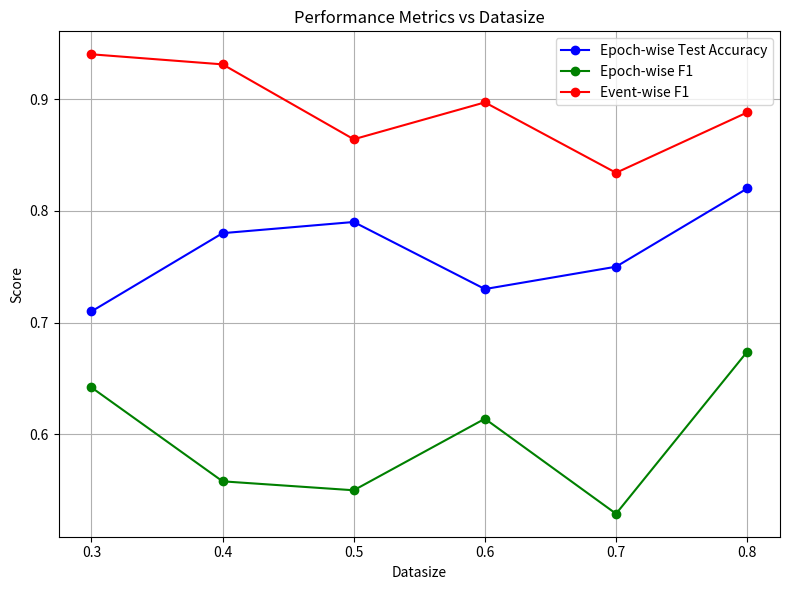

The matplotlib source for this figure:
# import matplotlib.pyplot as plt
# import numpy as np
# from scipy.interpolate import make_interp_spline

# # Your data
# datasize = np.array([0.6, 0.4, 0.3, 0.5, 0.2])
# epoch_wise_test_acc = np.array([0.82, 0.77, 0.74, 0.77, 0.44])
# epoch_wise_f1 = np.array([0.64, 0.602, 0.629, 0.674, 0.249])
# event_wise_f1 = np.array([0.925, 0.868, 0.935, 0.912, 0.8])

# # Sort by datasize (to make the line smooth and correct)
# sorted_indices = np.argsort(datasize)
# datasize = datasize[sorted_indices]
# epoch_wise_test_acc = epoch_wise_test_acc[sorted_indices]
# epoch_wise_f1 = epoch_wise_f1[sorted_indices]
# event_wise_f1 = event_wise_f1[sorted_indices]

# # Smooth interpolation
# xnew = np.linspace(datasize.min(), datasize.max(), 300)

# spl1 = make_interp_spline(datasize, epoch_wise_test_acc, k=2)
# spl2 = make_interp_spline(datasize, epoch_wise_f1, k=2)
# spl3 = make_interp_spline(datasize, event_wise_f1, k=2)

# plt.figure(figsize=(8, 6))
# plt.plot(xnew, spl1(xnew), label='Epoch-wise Test Accuracy', color='blue')
# plt.plot(xnew, spl2(xnew), label='Epoch-wise F1', color='green')
# plt.plot(xnew, spl3(xnew), label='Event-wise F1', color='red')

# plt.scatter(datasize, epoch_wise_test_acc, color='blue')
# plt.scatter(datasize, epoch_wise_f1, color='green')
# plt.scatter(datasize, event_wise_f1, color='red')

# plt.xlabel('Datasize')
# plt.ylabel('Score')
# plt.title('Performance Metrics vs Datasize')
# plt.legend()
# plt.grid(True)
# plt.tight_layout()
# plt.show()

import matplotlib.pyplot as plt
import numpy as np

# Your data
# datasize = np.array([0.6, 0.4, 0.3, 0.5, 0.2])
# epoch_wise_test_acc = np.array([0.82, 0.77, 0.74, 0.77, 0.44])
# epoch_wise_f1 = np.array([0.64, 0.602, 0.629, 0.674, 0.249])
# event_wise_f1 = np.array([0.925, 0.868, 0.935, 0.912, 0.8])
datasize = np.array([0.3, 0.4, 0.6, 0.7, 0.5, 0.8])
epoch_wise_test_acc = np.array([0.71, 0.78, 0.73, 0.75, 0.79, 0.82])
epoch_wise_f1 = np.array([0.642, 0.558, 0.614, 0.529, 0.55, 0.674])
event_wise_f1 = np.array([0.94, 0.931, 0.897, 0.834, 0.864, 0.888])

# Sort by datasize
sorted_indices = np.argsort(datasize)
datasize = datasize[sorted_indices]
epoch_wise_test_acc = epoch_wise_test_acc[sorted_indices]
epoch_wise_f1 = epoch_wise_f1[sorted_indices]
event_wise_f1 = event_wise_f1[sorted_indices]

# Plot straight lines and points
plt.figure(figsize=(8, 6))
plt.plot(datasize, epoch_wise_test_acc, label='Epoch-wise Test Accuracy', color='blue', marker='o')
plt.plot(datasize, epoch_wise_f1, label='Epoch-wise F1', color='green', marker='o')
plt.plot(datasize, event_wise_f1, label='Event-wise F1', color='red', marker='o')

plt.xlabel('Datasize')
plt.ylabel('Score')
plt.title('Performance Metrics vs Datasize')
plt.legend()
plt.grid(True)
plt.tight_layout()
plt.show()
